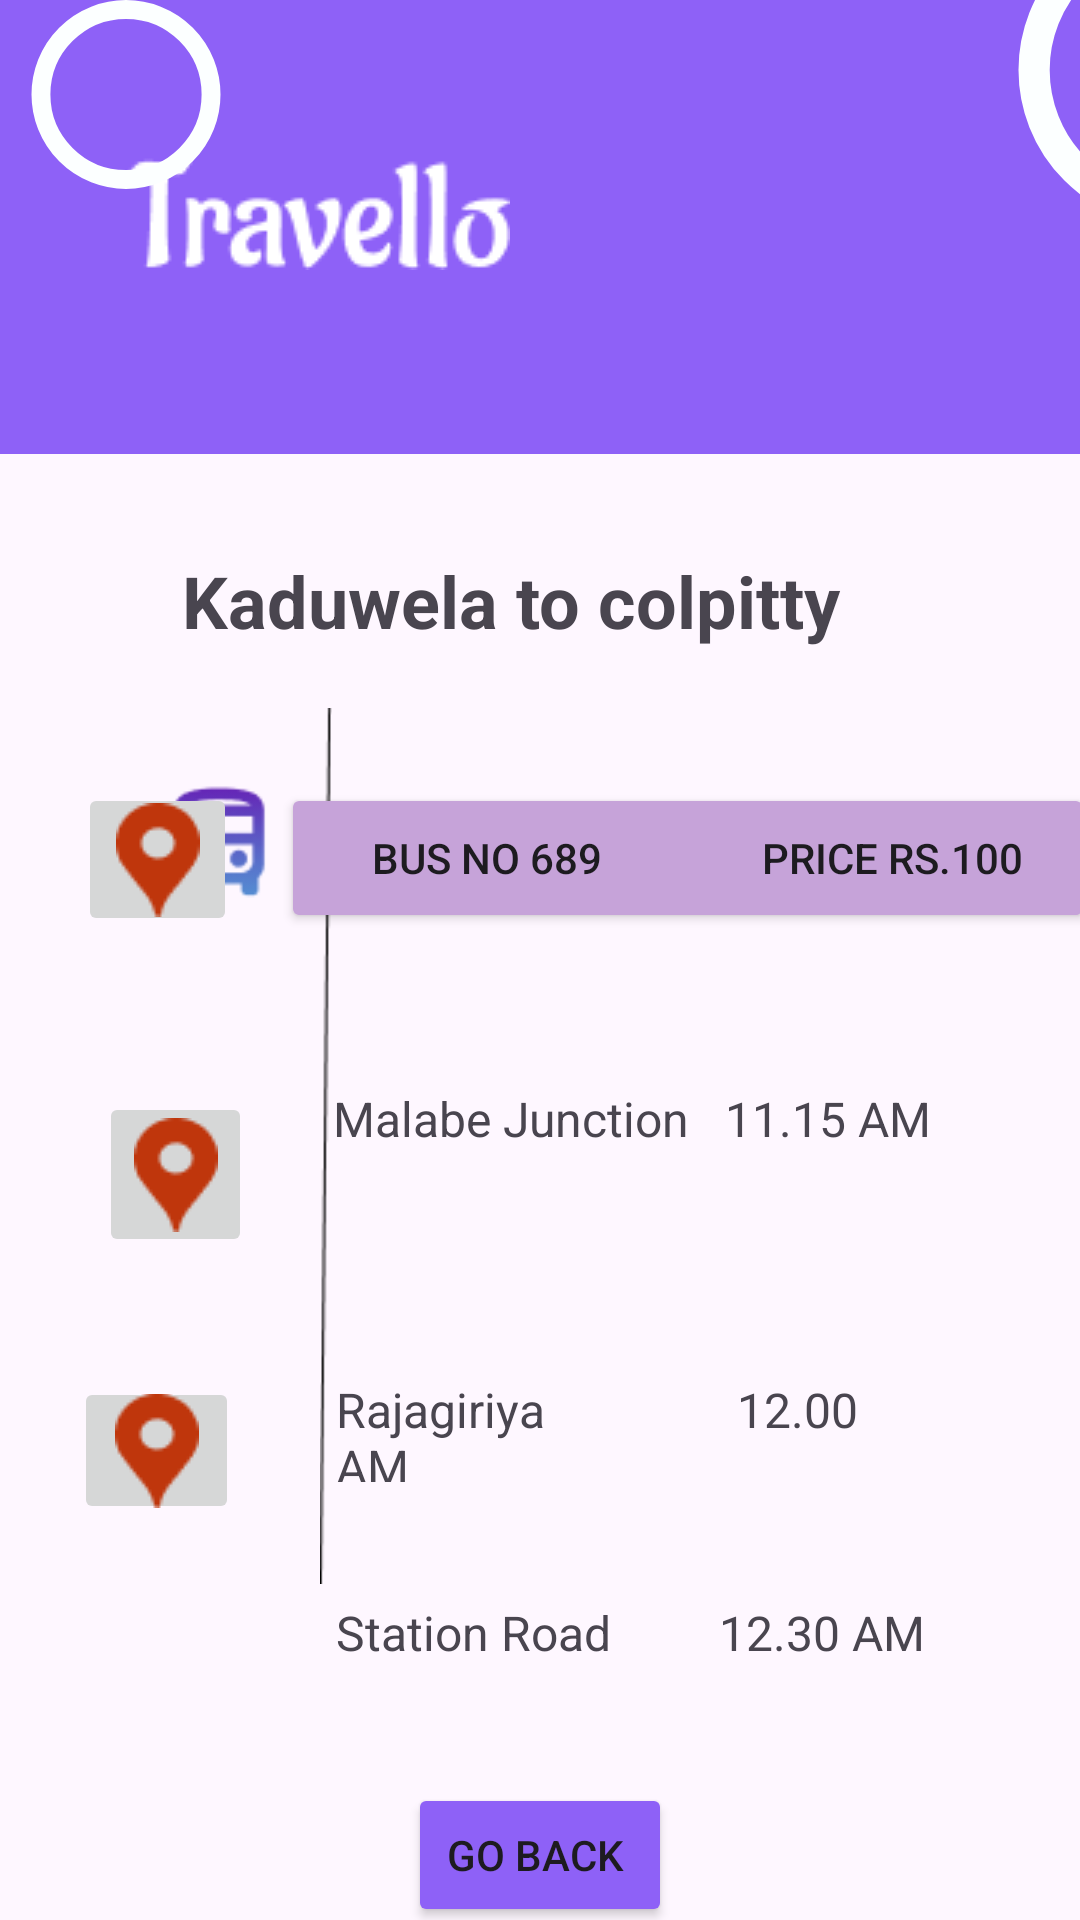

Android layout source for this screen:
<!-- AndroidManifest.xml: application theme Theme.Travello2 -->
<!-- res/layout/activity_tracking.xml -->
<?xml version="1.0" encoding="utf-8"?>
<androidx.constraintlayout.widget.ConstraintLayout xmlns:android="http://schemas.android.com/apk/res/android"
    xmlns:app="http://schemas.android.com/apk/res-auto"
    xmlns:tools="http://schemas.android.com/tools"
    android:id="@+id/main"
    android:layout_width="match_parent"
    android:layout_height="match_parent"
    tools:context=".tracking">

    <TextView
        android:id="@+id/textView4"
        android:layout_width="238dp"
        android:layout_height="42dp"
        android:layout_marginTop="184dp"
        android:text="Kaduwela to colpitty"
        android:textSize="24sp"
        android:textStyle="bold"
        app:layout_constraintEnd_toEndOf="parent"
        app:layout_constraintHorizontal_bias="0.496"
        app:layout_constraintStart_toStartOf="parent"
        app:layout_constraintTop_toTopOf="parent" />

    

    <View
        android:id="@+id/view2"
        android:layout_width="418dp"
        android:layout_height="159dp"
        android:layout_marginTop="-18dp"
        android:layout_marginBottom="24dp"
        android:background="#8E61F7"
        app:layout_constraintBottom_toTopOf="@+id/textView4"
        app:layout_constraintStart_toStartOf="parent"
        app:layout_constraintTop_toTopOf="parent"
        app:layout_constraintVertical_bias="0.526" />

    <ImageView
        android:id="@+id/imageView5"
        android:layout_width="wrap_content"
        android:layout_height="wrap_content"
        android:layout_marginStart="24dp"
        android:layout_marginTop="60dp"
        android:layout_marginEnd="24dp"
        android:src="@drawable/travell"
        app:layout_constraintEnd_toEndOf="@+id/view2"
        app:layout_constraintHorizontal_bias="0.074"
        app:layout_constraintStart_toStartOf="parent"
        app:layout_constraintTop_toTopOf="@+id/view2" />

    <TextView
        android:id="@+id/textView5"
        android:layout_width="359dp"
        android:layout_height="64dp"
        android:layout_marginTop="25dp"
        android:backgroundTint="#FFFFFF"
        app:layout_constraintEnd_toEndOf="parent"
        app:layout_constraintStart_toStartOf="parent"
        app:layout_constraintTop_toBottomOf="@+id/textView4" />

    <Button
        android:id="@+id/viewbut1"
        android:layout_width="271dp"
        android:layout_height="50dp"
        android:layout_marginStart="24dp"
        android:layout_marginTop="35dp"
        android:layout_marginEnd="24dp"
        android:backgroundTint="#C6A3D9"
        android:text="  Bus No 689                Price Rs.100"
        app:layout_constraintEnd_toEndOf="parent"
        app:layout_constraintStart_toEndOf="@+id/imageView7"
        app:layout_constraintTop_toBottomOf="@+id/textView4" />

    <ImageView
        android:id="@+id/imageView7"
        android:layout_width="50dp"
        android:layout_height="45dp"
        android:layout_marginStart="48dp"
        android:layout_marginTop="8dp"
        app:layout_constraintStart_toStartOf="parent"
        app:layout_constraintTop_toTopOf="@+id/textView5"
        app:srcCompat="@drawable/directions_busonly" />

    <ImageButton
        android:id="@+id/imageButton4"
        android:layout_width="53dp"
        android:layout_height="51dp"
        android:layout_marginStart="14dp"
        android:layout_marginEnd="24dp"
        android:layout_marginBottom="52dp"
        app:layout_constraintBottom_toTopOf="@+id/imageButton6"
        app:layout_constraintEnd_toStartOf="@+id/imageView8"
        app:layout_constraintHorizontal_bias="0.95"
        app:layout_constraintStart_toStartOf="parent"
        app:srcCompat="@drawable/location" />

    <ImageView
        android:id="@+id/imageView8"
        android:layout_width="10dp"
        android:layout_height="292dp"
        android:layout_marginBottom="112dp"
        app:layout_constraintBottom_toBottomOf="parent"
        app:layout_constraintEnd_toEndOf="parent"
        app:layout_constraintHorizontal_bias="0.296"
        app:layout_constraintStart_toStartOf="parent"
        app:srcCompat="@drawable/line" />

    <TextView
        android:id="@+id/textView6"
        android:layout_width="205dp"
        android:layout_height="37dp"
        android:layout_marginEnd="44dp"
        android:layout_marginBottom="60dp"
        android:text="Malabe Junction   11.15 AM"
        android:textSize="16sp"
        app:layout_constraintBottom_toTopOf="@+id/textView8"
        app:layout_constraintEnd_toEndOf="parent" />

    <ImageButton
        android:id="@+id/imageButton6"
        android:layout_width="51dp"
        android:layout_height="55dp"
        android:layout_marginStart="14dp"
        android:layout_marginEnd="24dp"
        android:layout_marginBottom="40dp"
        app:layout_constraintBottom_toTopOf="@+id/imageButton7"
        app:layout_constraintEnd_toEndOf="@+id/imageView8"
        app:layout_constraintHorizontal_bias="0.769"
        app:layout_constraintStart_toStartOf="parent"
        app:srcCompat="@drawable/location" />

    <TextView
        android:id="@+id/textView8"
        android:layout_width="200dp"
        android:layout_height="35dp"
        android:layout_marginTop="148dp"
        android:layout_marginEnd="48dp"
        android:text="Rajagiriya                12.00 AM"
        android:textSize="16sp"
        app:layout_constraintEnd_toEndOf="parent"
        app:layout_constraintTop_toBottomOf="@+id/viewbut1" />

    <ImageButton
        android:id="@+id/imageButton7"
        android:layout_width="55dp"
        android:layout_height="49dp"
        android:layout_marginStart="14dp"
        android:layout_marginEnd="24dp"
        android:layout_marginBottom="132dp"
        app:layout_constraintBottom_toBottomOf="parent"
        app:layout_constraintEnd_toStartOf="@+id/imageView8"
        app:layout_constraintHorizontal_bias="1.0"
        app:layout_constraintStart_toStartOf="parent"
        app:srcCompat="@drawable/location" />

    <TextView
        android:id="@+id/textView9"
        android:layout_width="208dp"
        android:layout_height="41dp"
        android:layout_marginTop="24dp"
        android:layout_marginEnd="40dp"
        android:layout_marginBottom="24dp"
        android:text="Station Road         12.30 AM"
        android:textSize="16sp"
        app:layout_constraintBottom_toBottomOf="parent"
        app:layout_constraintEnd_toEndOf="parent"
        app:layout_constraintTop_toBottomOf="@+id/textView8"
        app:layout_constraintVertical_bias="0.27" />

    <ImageView
        android:id="@+id/imageView22"
        android:layout_width="139dp"
        android:layout_height="104dp"
        android:layout_marginStart="152dp"
        android:layout_marginBottom="76dp"
        app:layout_constraintBottom_toBottomOf="@+id/view2"
        app:layout_constraintStart_toEndOf="@+id/imageView5"
        app:srcCompat="@drawable/circle" />

    <ImageView
        android:id="@+id/imageView23"
        android:layout_width="84dp"
        android:layout_height="63dp"
        app:srcCompat="@drawable/circle"
        tools:layout_editor_absoluteX="-26dp"
        tools:layout_editor_absoluteY="-18dp" />

    <Button
        android:id="@+id/gobackbtn"
        android:layout_width="wrap_content"
        android:layout_height="wrap_content"
        android:layout_marginTop="20dp"
        android:backgroundTint="#8E61F7"
        android:text="Go Back "
        app:layout_constraintEnd_toEndOf="parent"
        app:layout_constraintStart_toStartOf="parent"
        app:layout_constraintTop_toBottomOf="@+id/textView9" />

</androidx.constraintlayout.widget.ConstraintLayout>
<!-- resources referenced by this layout -->
<resources>
  <!-- drawable circle (drawable) -->
  <?xml version="1.0" encoding="utf-8"?>
  <shape xmlns:android="http://schemas.android.com/apk/res/android">
      <stroke android:color="#FCFFFF" android:width="2dp" /> 
      <corners android:radius="15dp" /> 
      <size android:width="20dp" android:height="20dp" /> 
  </shape>
  <!-- drawable directions_busonly: png bitmap (drawable, 2455 bytes) -->
  <!-- drawable line: png bitmap (drawable, 361 bytes) -->
  <!-- drawable location: png bitmap (drawable, 853 bytes) -->
  <!-- drawable travell: png bitmap (drawable, 1920 bytes) -->
  <style name="Theme.Travello2" parent="Base.Theme.Travello2" />
  <style name="Base.Theme.Travello2" parent="Theme.Material3.DayNight.NoActionBar">
          
          
      </style>
</resources>
